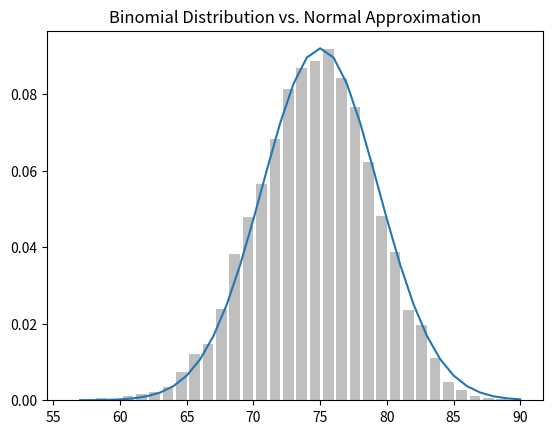

Reproduce this figure in Python.
from collections import Counter

import math
import matplotlib.pyplot as plt
import random

def normal_cdf(x: float, mu: float = 0, sigma: float = 1) -> float:
    return (1 + math.erf((x - mu) / math.sqrt(2) / sigma)) / 2

def binomial(n: int, p: float) -> int:
    return sum(bernoulli_trial(p) for _ in range(n))

def bernoulli_trial(p: float) -> int: 
    return 1 if random.random() < p else 0

def binomial_histogram(p: float, n: int, num_points: int) -> None:
    data = [binomial(n, p) for _ in range(num_points)]
    # use a bar chart to show the actual binomial samples
    histogram = Counter(data)
    plt.bar([x - 0.4 for x in histogram.keys()],
            [v / num_points for v in histogram.values()],
            0.8,
            color='0.75')
    mu = p * n
    sigma = math.sqrt(n * p * (1 - p))
    
    # use a line chart to show the normal approximation
    xs = range(min(data), max(data) + 1)
    ys = [normal_cdf(i + 0.5, mu, sigma) - normal_cdf(i - 0.5, mu, sigma) for i in xs]
    plt.plot(xs,ys)
    plt.title("Binomial Distribution vs. Normal Approximation")
    plt.show()

binomial_histogram(0.75,100,10000)